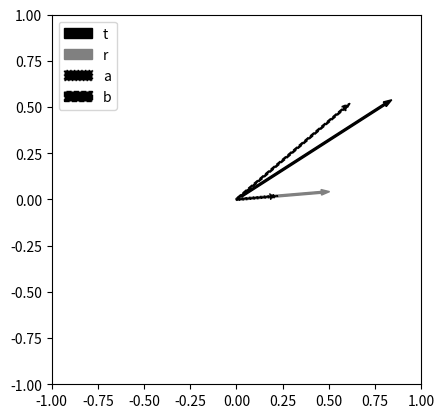

Python code for this plot:
import numpy as np
import matplotlib.pyplot as plt

t = np.random.random((2, 1))
r = np.random.random((2, 1))
teta = (r.T @ t) / (t.T @ t)
a = teta * r
b = t - a

plt.arrow(0, 0, t[0, 0], t[1, 0], width=.01, color="k", length_includes_head=True, label="t")
plt.arrow(0, 0, r[0, 0], r[1, 0], width=.01, color=[.5, .5, .5], length_includes_head=True, label="r")
plt.arrow(0, 0, a[0, 0], a[1, 0], width=.01, color="k", length_includes_head=True, label="a", linestyle=':')
plt.arrow(0, 0, b[0, 0], b[1, 0], width=.01, color="k", length_includes_head=True, label="b", linestyle='--')

plt.axis('square')
plt.axis([-1, 1, -1, 1])
plt.legend()
plt.show()